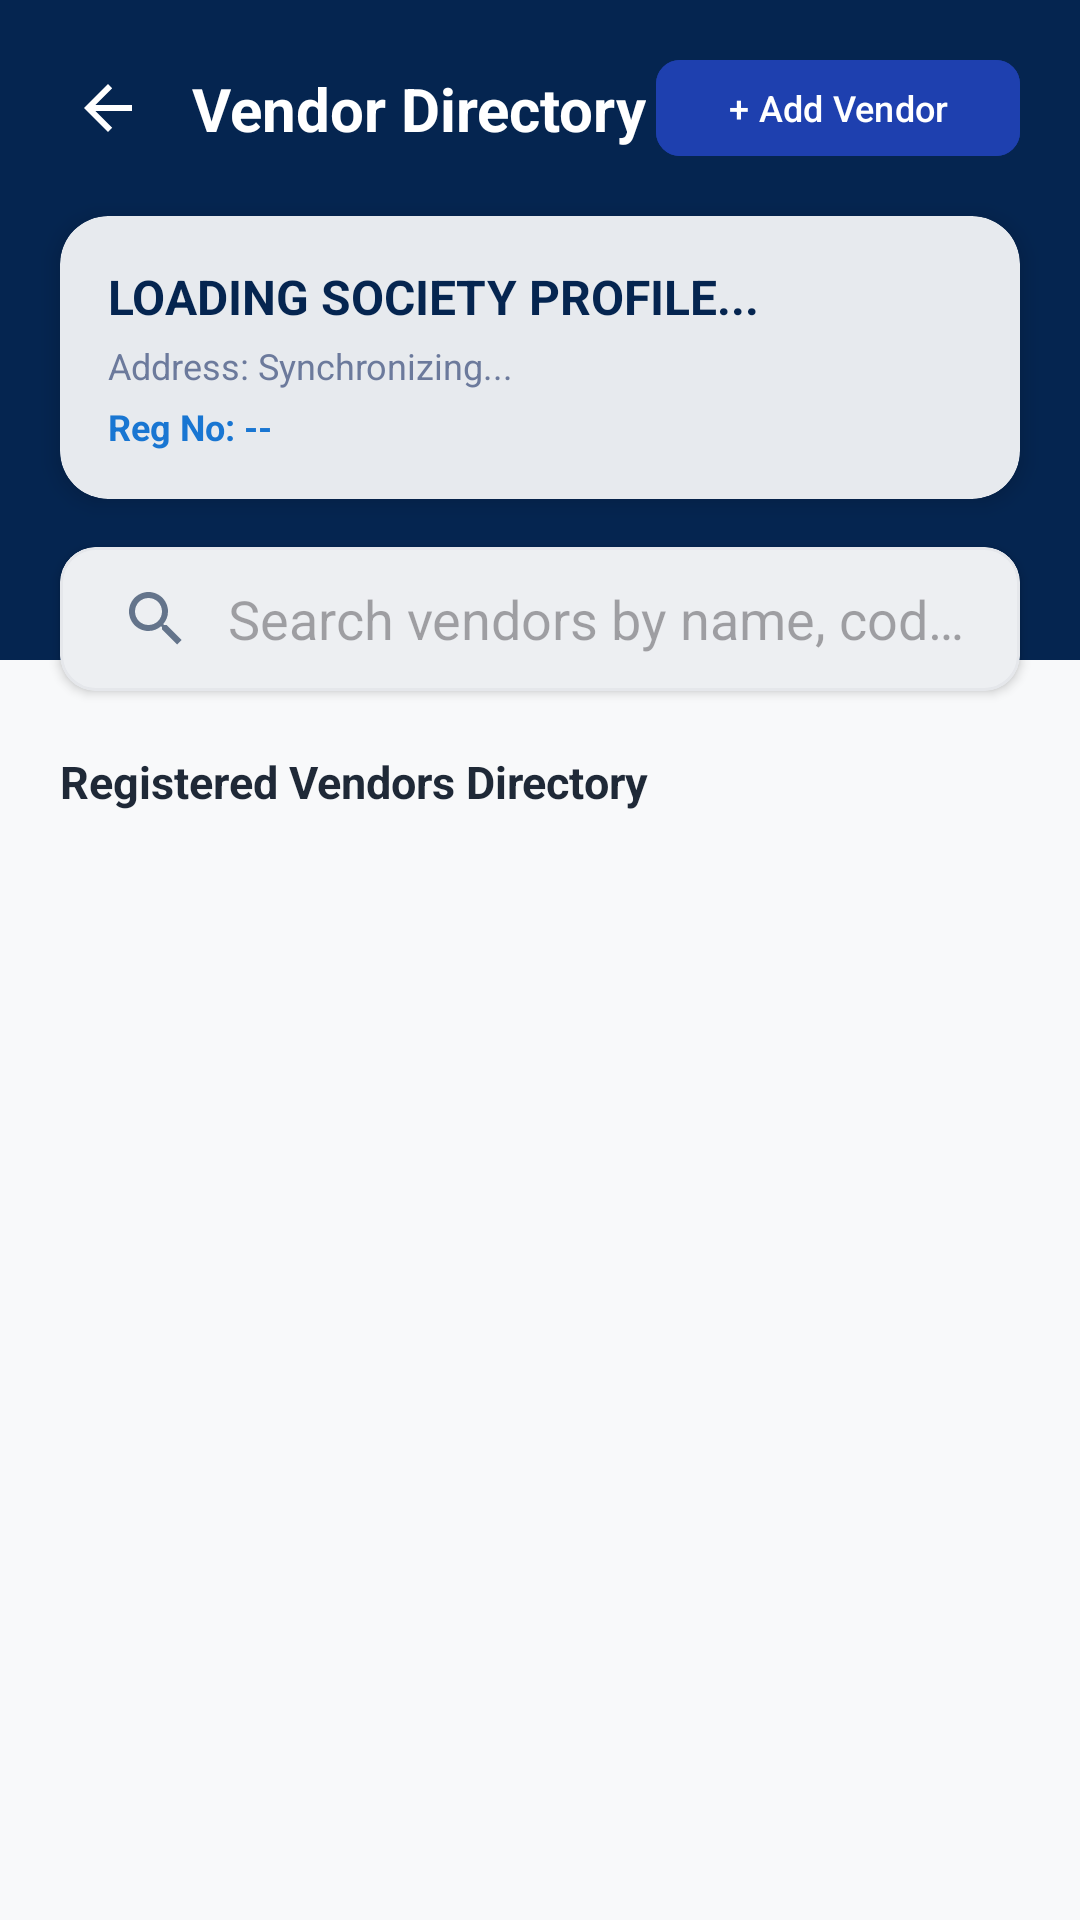

Layout XML and referenced resources for this Android screen:
<!-- AndroidManifest.xml: application theme Theme.Finmac -->
<!-- res/layout/activity_vendor_details.xml -->
<?xml version="1.0" encoding="utf-8"?>
<androidx.coordinatorlayout.widget.CoordinatorLayout
    xmlns:android="http://schemas.android.com/apk/res/android"
    xmlns:app="http://schemas.android.com/apk/res-auto"
    xmlns:tools="http://schemas.android.com/tools"
    android:id="@+id/rootContainer"
    android:layout_width="match_parent"
    android:layout_height="match_parent"
    android:background="#F8F9FA">

    <androidx.core.widget.NestedScrollView
        android:layout_width="match_parent"
        android:layout_height="match_parent"
        android:clipToPadding="false"
        android:paddingBottom="80dp">

        <androidx.constraintlayout.widget.ConstraintLayout
            android:layout_width="match_parent"
            android:layout_height="wrap_content">

            
            <View
                android:id="@+id/viewHeaderBackground"
                android:layout_width="match_parent"
                android:layout_height="220dp"
                android:background="#052550"
                app:layout_constraintTop_toTopOf="parent" />

            
            <ImageView
                android:id="@+id/btnBack"
                android:layout_width="32dp"
                android:layout_height="32dp"
                android:layout_marginStart="20dp"
                android:layout_marginTop="20dp"
                android:background="?attr/selectableItemBackgroundBorderless"
                android:contentDescription="Back"
                android:padding="4dp"
                android:src="@drawable/abc_ic_ab_back_material"
                app:layout_constraintStart_toStartOf="parent"
                app:layout_constraintTop_toTopOf="parent"
                app:tint="@android:color/white" />

            <TextView
                android:id="@+id/txtHeaderTitle"
                android:layout_width="wrap_content"
                android:layout_height="wrap_content"
                android:layout_marginStart="12dp"
                android:text="Vendor Directory"
                android:textColor="@android:color/white"
                android:textSize="20sp"
                android:textStyle="bold"
                app:layout_constraintBottom_toBottomOf="@+id/btnBack"
                app:layout_constraintStart_toEndOf="@+id/btnBack"
                app:layout_constraintTop_toTopOf="@+id/btnBack" />

            
            <com.google.android.material.button.MaterialButton
                android:id="@+id/btnAddVendor"
                android:layout_width="wrap_content"
                android:layout_height="40dp"
                android:layout_marginTop="16dp"
                android:layout_marginEnd="20dp"
                android:backgroundTint="#1E40AF"
                android:text="+ Add Vendor"
                android:textColor="@android:color/white"
                android:textSize="12sp"
                app:cornerRadius="8dp"
                app:layout_constraintEnd_toEndOf="parent"
                app:layout_constraintTop_toTopOf="parent" />
            
            <com.google.android.material.card.MaterialCardView
                android:id="@+id/cardSocietyHeader"
                android:layout_width="match_parent"
                android:layout_height="wrap_content"
                android:layout_marginStart="20dp"
                android:layout_marginTop="20dp"
                android:layout_marginEnd="20dp"
                app:cardBackgroundColor="@android:color/white"
                app:cardCornerRadius="16dp"
                app:cardElevation="4dp"
                app:strokeWidth="0dp"
                app:layout_constraintTop_toBottomOf="@+id/btnBack">

                <LinearLayout
                    android:layout_width="match_parent"
                    android:layout_height="wrap_content"
                    android:orientation="vertical"
                    android:padding="16dp">

                    <TextView
                        android:id="@+id/lblSocietyName"
                        android:layout_width="match_parent"
                        android:layout_height="wrap_content"
                        android:text="LOADING SOCIETY PROFILE..."
                        android:textColor="#052550"
                        android:textSize="16sp"
                        android:textStyle="bold" />

                    <TextView
                        android:id="@+id/lblSocietyAddress"
                        android:layout_width="match_parent"
                        android:layout_height="wrap_content"
                        android:layout_marginTop="4dp"
                        android:text="Address: Synchronizing..."
                        android:textColor="#6C7A9C"
                        android:textSize="12sp" />

                    <TextView
                        android:id="@+id/lblRegistrationNo"
                        android:layout_width="match_parent"
                        android:layout_height="wrap_content"
                        android:layout_marginTop="4dp"
                        android:text="Reg No: --"
                        android:textColor="#1976D2"
                        android:textSize="12sp"
                        android:textStyle="bold" />
                </LinearLayout>
            </com.google.android.material.card.MaterialCardView>

            
            <com.google.android.material.card.MaterialCardView
                android:id="@+id/cardSearch"
                android:layout_width="match_parent"
                android:layout_height="wrap_content"
                android:layout_marginStart="20dp"
                android:layout_marginTop="16dp"
                android:layout_marginEnd="20dp"
                app:cardBackgroundColor="@android:color/white"
                app:cardCornerRadius="12dp"
                app:cardElevation="2dp"
                app:strokeColor="#E5E7EB"
                app:strokeWidth="1dp"
                app:layout_constraintTop_toBottomOf="@+id/cardSocietyHeader">

                <androidx.appcompat.widget.SearchView
                    android:id="@+id/searchViewVendors"
                    android:layout_width="match_parent"
                    android:layout_height="48dp"
                    app:iconifiedByDefault="false"
                    app:queryBackground="@android:color/transparent"
                    app:queryHint="Search vendors by name, code, or account head..." />
            </com.google.android.material.card.MaterialCardView>

            
            <TextView
                android:id="@+id/lblDeckTitle"
                android:layout_width="wrap_content"
                android:layout_height="wrap_content"
                android:layout_marginStart="20dp"
                android:layout_marginTop="20dp"
                android:text="Registered Vendors Directory"
                android:textColor="#1F2937"
                android:textSize="15sp"
                android:textStyle="bold"
                app:layout_constraintStart_toStartOf="parent"
                app:layout_constraintTop_toBottomOf="@+id/cardSearch" />

            
            <TextView
                android:id="@+id/txtEmptyState"
                android:layout_width="match_parent"
                android:layout_height="wrap_content"
                android:layout_marginTop="40dp"
                android:gravity="center"
                android:text="No registered vendors found."
                android:textColor="#9CA3AF"
                android:textSize="14sp"
                android:visibility="gone"
                app:layout_constraintTop_toBottomOf="@+id/lblDeckTitle" />

            
            <androidx.recyclerview.widget.RecyclerView
                android:id="@+id/rvVendorCards"
                android:layout_width="match_parent"
                android:layout_height="wrap_content"
                android:layout_marginStart="14dp"
                android:layout_marginTop="12dp"
                android:layout_marginEnd="14dp"
                android:nestedScrollingEnabled="false"
                app:layoutManager="androidx.recyclerview.widget.GridLayoutManager"
                app:spanCount="2"
                tools:listitem="@layout/item_vendor_card"
                app:layout_constraintTop_toBottomOf="@+id/lblDeckTitle" />

        </androidx.constraintlayout.widget.ConstraintLayout>
    </androidx.core.widget.NestedScrollView>

    
    <FrameLayout
        android:id="@+id/loadingOverlay"
        android:layout_width="match_parent"
        android:layout_height="match_parent"
        android:background="#80000000"
        android:clickable="true"
        android:focusable="true"
        android:visibility="gone">

        <com.google.android.material.card.MaterialCardView
            android:layout_width="220dp"
            android:layout_height="wrap_content"
            android:layout_gravity="center"
            app:cardBackgroundColor="@android:color/white"
            app:cardCornerRadius="16dp"
            app:cardElevation="8dp">

            <LinearLayout
                android:layout_width="match_parent"
                android:layout_height="wrap_content"
                android:gravity="center"
                android:orientation="vertical"
                android:padding="24dp">

                <ProgressBar
                    android:layout_width="40dp"
                    android:layout_height="40dp"
                    android:indeterminateTint="#1976D2" />

                <TextView
                    android:layout_width="wrap_content"
                    android:layout_height="wrap_content"
                    android:layout_marginTop="16dp"
                    android:text="Synchronizing..."
                    android:textColor="#1F2937"
                    android:textSize="14sp"
                    android:textStyle="bold" />
            </LinearLayout>
        </com.google.android.material.card.MaterialCardView>
    </FrameLayout>
</androidx.coordinatorlayout.widget.CoordinatorLayout>
<!-- res/layout/item_vendor_card.xml (included above) -->
<?xml version="1.0" encoding="utf-8"?>
<com.google.android.material.card.MaterialCardView
    xmlns:android="http://schemas.android.com/apk/res/android"
    xmlns:app="http://schemas.android.com/apk/res-auto"
    android:layout_width="match_parent"
    android:layout_height="wrap_content"
    android:layout_margin="6dp"
    app:cardBackgroundColor="@android:color/white"
    app:cardCornerRadius="12dp"
    app:cardElevation="2dp"
    app:strokeColor="#E5E7EB"
    app:strokeWidth="1dp">

    <LinearLayout
        android:layout_width="match_parent"
        android:layout_height="wrap_content"
        android:orientation="vertical">

        
        <View
            android:layout_width="match_parent"
            android:layout_height="6dp"
            android:background="#052550" />

        <LinearLayout
            android:layout_width="match_parent"
            android:layout_height="wrap_content"
            android:orientation="vertical"
            android:padding="12dp">

            <TextView
                android:id="@+id/lblVendorName"
                android:layout_width="match_parent"
                android:layout_height="wrap_content"
                android:ellipsize="end"
                android:maxLines="1"
                android:text="VENDOR NAME"
                android:textColor="#1976D2"
                android:textSize="14sp"
                android:textStyle="bold" />

            <TextView
                android:id="@+id/lblVendorCode"
                android:layout_width="match_parent"
                android:layout_height="wrap_content"
                android:layout_marginTop="4dp"
                android:text="Code: --"
                android:textColor="#374151"
                android:textSize="11sp" />

            <TextView
                android:id="@+id/lblAccountHead"
                android:layout_width="match_parent"
                android:layout_height="wrap_content"
                android:layout_marginTop="2dp"
                android:text="Head: --"
                android:textColor="#374151"
                android:textSize="11sp" />

            <TextView
                android:id="@+id/lblContact"
                android:layout_width="match_parent"
                android:layout_height="wrap_content"
                android:layout_marginTop="2dp"
                android:text="Contact: --"
                android:textColor="#374151"
                android:textSize="11sp" />

            <TextView
                android:id="@+id/lblPan"
                android:layout_width="match_parent"
                android:layout_height="wrap_content"
                android:layout_marginTop="2dp"
                android:text="PAN: --"
                android:textColor="#6B7280"
                android:textSize="10sp" />

            <TextView
                android:id="@+id/lblAadhaar"
                android:layout_width="match_parent"
                android:layout_height="wrap_content"
                android:layout_marginTop="2dp"
                android:text="Aadhaar Identity: [Aadhaar Redacted]"
                android:textColor="#9CA3AF"
                android:textSize="10sp"
                android:textStyle="italic" />

        </LinearLayout>
    </LinearLayout>
</com.google.android.material.card.MaterialCardView>
<!-- resources referenced by this layout -->
<resources>
  <style name="Theme.Finmac" parent="Base.Theme.Finmac" />
  <style name="Base.Theme.Finmac" parent="Theme.Material3.DayNight.NoActionBar">
          
          <item name="android:statusBarColor">@color/status_bar_navy</item>
          <item name="android:windowDrawsSystemBarBackgrounds">true</item>
          <item name="android:windowLightStatusBar">false</item>
  
          
          <item name="colorPrimary">@color/status_bar_navy</item>
          <item name="colorSecondary">@color/status_bar_navy</item>
          <item name="colorSurface">#FFFFFF</item>
          <item name="colorOnSurface">#0F172A</item>
          <item name="colorOnPrimary">#FFFFFF</item>
          <item name="android:colorBackground">#F8FAFC</item>
          <item name="android:textColorPrimary">#0F172A</item>
          <item name="android:textColorSecondary">#64748B</item>
  
          
          <item name="colorOnSurfaceVariant">#64748B</item>
          <item name="colorSurfaceVariant">#E2E8F0</item>
  
          
          <item name="textInputStyle">@style/CustomTextInputLayoutTheme</item>
      </style>
  <color name="status_bar_navy">#052550</color>
  <style name="CustomTextInputLayoutTheme" parent="Widget.Material3.TextInputLayout.OutlinedBox">
          <item name="boxStrokeColor">@color/status_bar_navy</item>
          <item name="hintTextColor">#64748B</item>
          <item name="boxStrokeWidth">1.5dp</item>
          <item name="boxStrokeWidthFocused">2dp</item>
          <item name="boxBackgroundColor">#FFFFFF</item>
      </style>
</resources>
